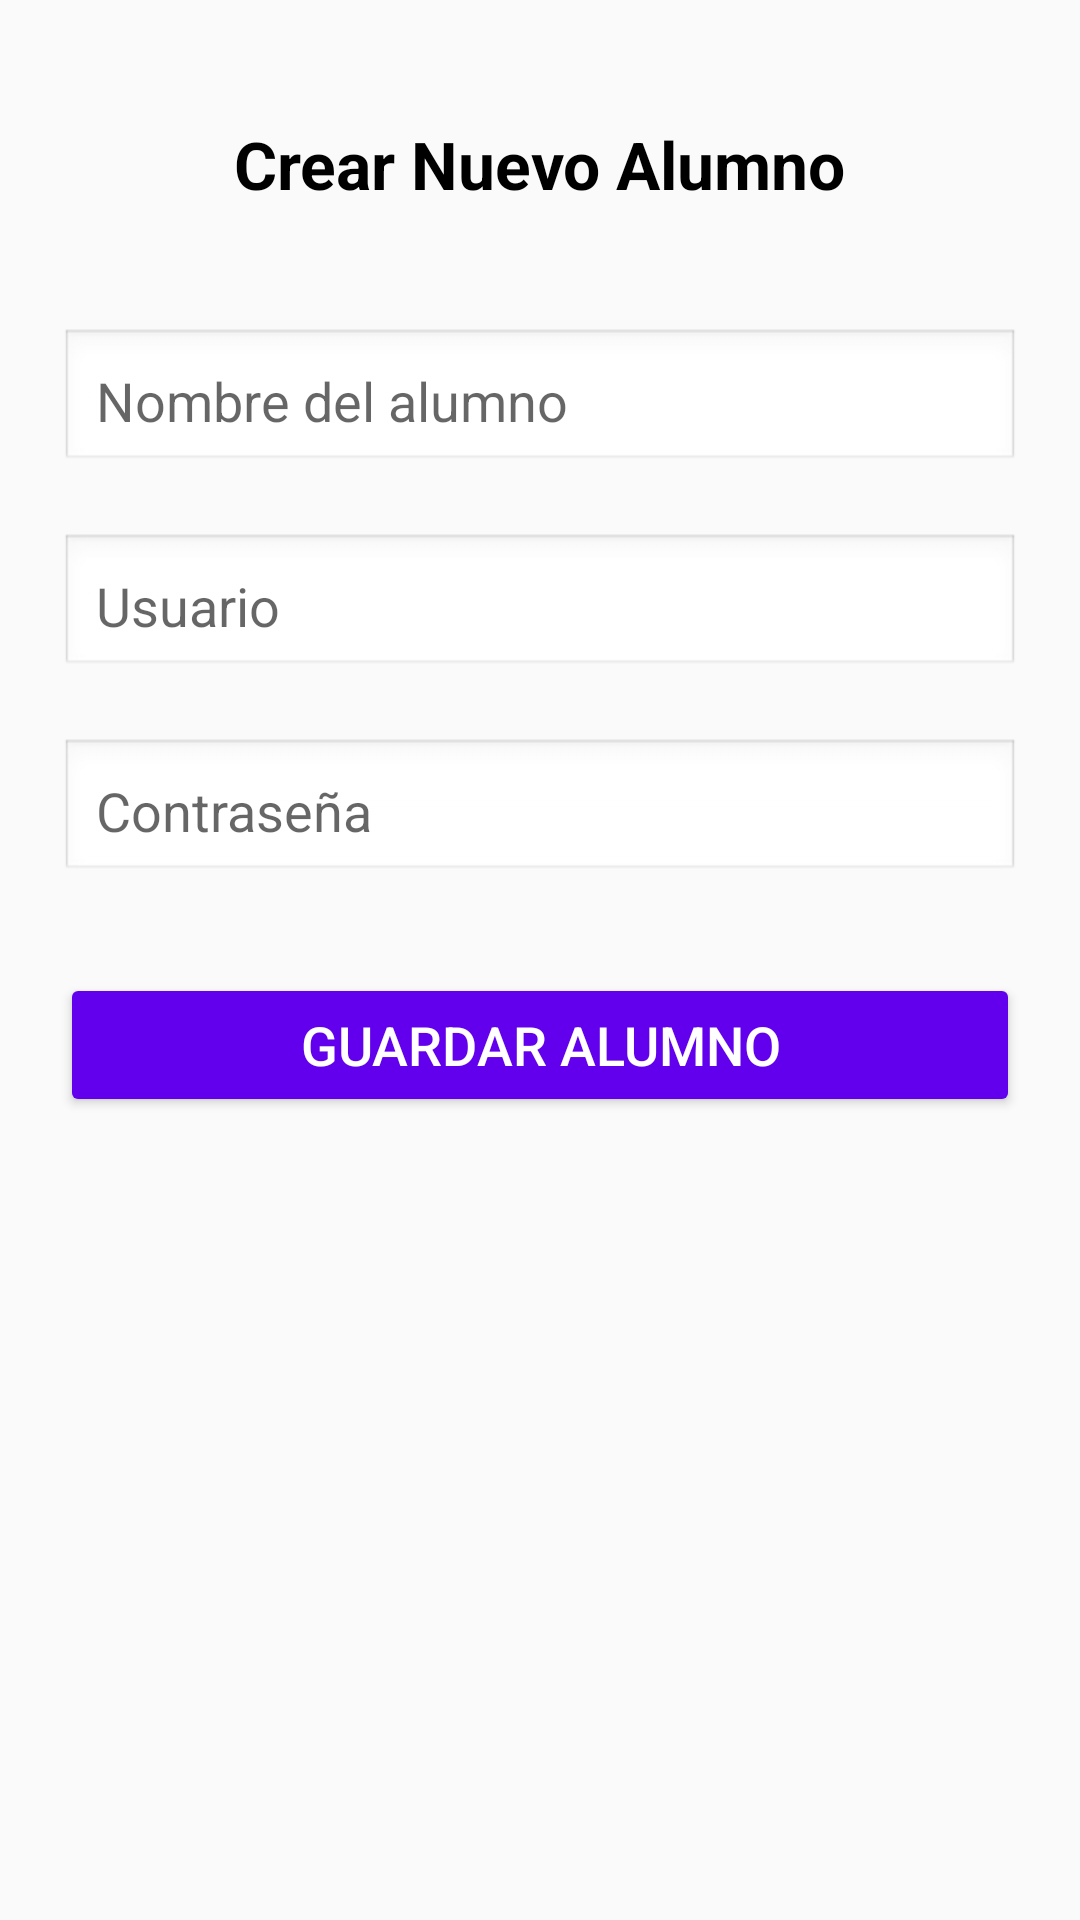

Here is an Android app screen rendered from its layout file. Give the layout XML and the strings, colors and styles it references.
<!-- AndroidManifest.xml: application theme Theme.ExamenProm2 -->
<!-- res/layout/actividad_crear_alumno.xml -->
<?xml version="1.0" encoding="utf-8"?>
<androidx.constraintlayout.widget.ConstraintLayout xmlns:android="http://schemas.android.com/apk/res/android"
    xmlns:app="http://schemas.android.com/apk/res-auto"
    xmlns:tools="http://schemas.android.com/tools"
    android:layout_width="match_parent"
    android:layout_height="match_parent"
    android:padding="20dp"
    tools:context=".interfaz.CrearAlumnoActividad">

    
    <TextView
        android:id="@+id/tvTituloCrearAlumno"
        android:layout_width="wrap_content"
        android:layout_height="wrap_content"
        android:text="@string/crear_nuevo_alumno"
        android:textSize="22sp"
        android:textStyle="bold"
        android:textColor="@android:color/black"
        app:layout_constraintTop_toTopOf="parent"
        app:layout_constraintStart_toStartOf="parent"
        app:layout_constraintEnd_toEndOf="parent"
        android:layout_marginTop="20dp" />

    
    <EditText
        android:id="@+id/etNombreAlumno"
        android:layout_width="0dp"
        android:layout_height="wrap_content"
        android:hint="@string/nombre_del_alumno"
        android:inputType="textPersonName"
        android:padding="12dp"
        android:background="@android:drawable/edit_text"
        app:layout_constraintTop_toBottomOf="@id/tvTituloCrearAlumno"
        app:layout_constraintStart_toStartOf="parent"
        app:layout_constraintEnd_toEndOf="parent"
        android:layout_marginTop="40dp" />

    
    <EditText
        android:id="@+id/etUsuarioAlumno"
        android:layout_width="0dp"
        android:layout_height="wrap_content"
        android:hint="@string/usuario"
        android:inputType="text"
        android:padding="12dp"
        android:background="@android:drawable/edit_text"
        app:layout_constraintTop_toBottomOf="@id/etNombreAlumno"
        app:layout_constraintStart_toStartOf="parent"
        app:layout_constraintEnd_toEndOf="parent"
        android:layout_marginTop="20dp" />

    
    <EditText
        android:id="@+id/etContrasenaAlumno"
        android:layout_width="0dp"
        android:layout_height="wrap_content"
        android:hint="@string/contrase_a"
        android:inputType="textPassword"
        android:padding="12dp"
        android:background="@android:drawable/edit_text"
        app:layout_constraintTop_toBottomOf="@id/etUsuarioAlumno"
        app:layout_constraintStart_toStartOf="parent"
        app:layout_constraintEnd_toEndOf="parent"
        android:layout_marginTop="20dp" />

    
    <Button
        android:id="@+id/btnGuardarAlumno"
        android:layout_width="0dp"
        android:layout_height="wrap_content"
        android:text="@string/guardar_alumno"
        android:textSize="18sp"
        android:backgroundTint="@color/purple_500"
        android:textColor="@android:color/white"
        app:layout_constraintTop_toBottomOf="@id/etContrasenaAlumno"
        app:layout_constraintStart_toStartOf="parent"
        app:layout_constraintEnd_toEndOf="parent"
        android:layout_marginTop="30dp" />

    
    <Button
        android:id="@+id/btnVolver"
        android:layout_width="0dp"
        android:layout_height="wrap_content"
        android:layout_marginTop="528dp"
        android:backgroundTint="@color/teal_700"
        android:text="@string/volver"
        android:textColor="@android:color/white"
        android:textSize="16sp"
        app:layout_constraintEnd_toEndOf="parent"
        app:layout_constraintHorizontal_bias="0.0"
        app:layout_constraintStart_toStartOf="parent"
        app:layout_constraintTop_toBottomOf="@id/btnGuardarAlumno" />

</androidx.constraintlayout.widget.ConstraintLayout>
<!-- resources referenced by this layout -->
<resources>
  <string name="contrase_a">Contraseña</string>
  <string name="crear_nuevo_alumno">Crear Nuevo Alumno</string>
  <string name="guardar_alumno">Guardar Alumno</string>
  <string name="nombre_del_alumno">Nombre del alumno</string>
  <string name="usuario">Usuario</string>
  <string name="volver">Volver</string>
  <style name="Theme.ExamenProm2" parent="Theme.AppCompat.Light.NoActionBar">
          <item name="colorPrimary">@color/purple_500</item>
          <item name="colorPrimaryDark">@color/purple_700</item>
          <item name="colorAccent">@color/teal_200</item>
      </style>
  <!-- not gathered from this repository: default colours our renderer supplied (Android Studio template values) -->
  <color name="purple_500">#FF6200EE</color>
  <color name="purple_700">#FF3700B3</color>
  <color name="teal_200">#FF03DAC5</color>
  <color name="teal_700">#FF018786</color>
</resources>
